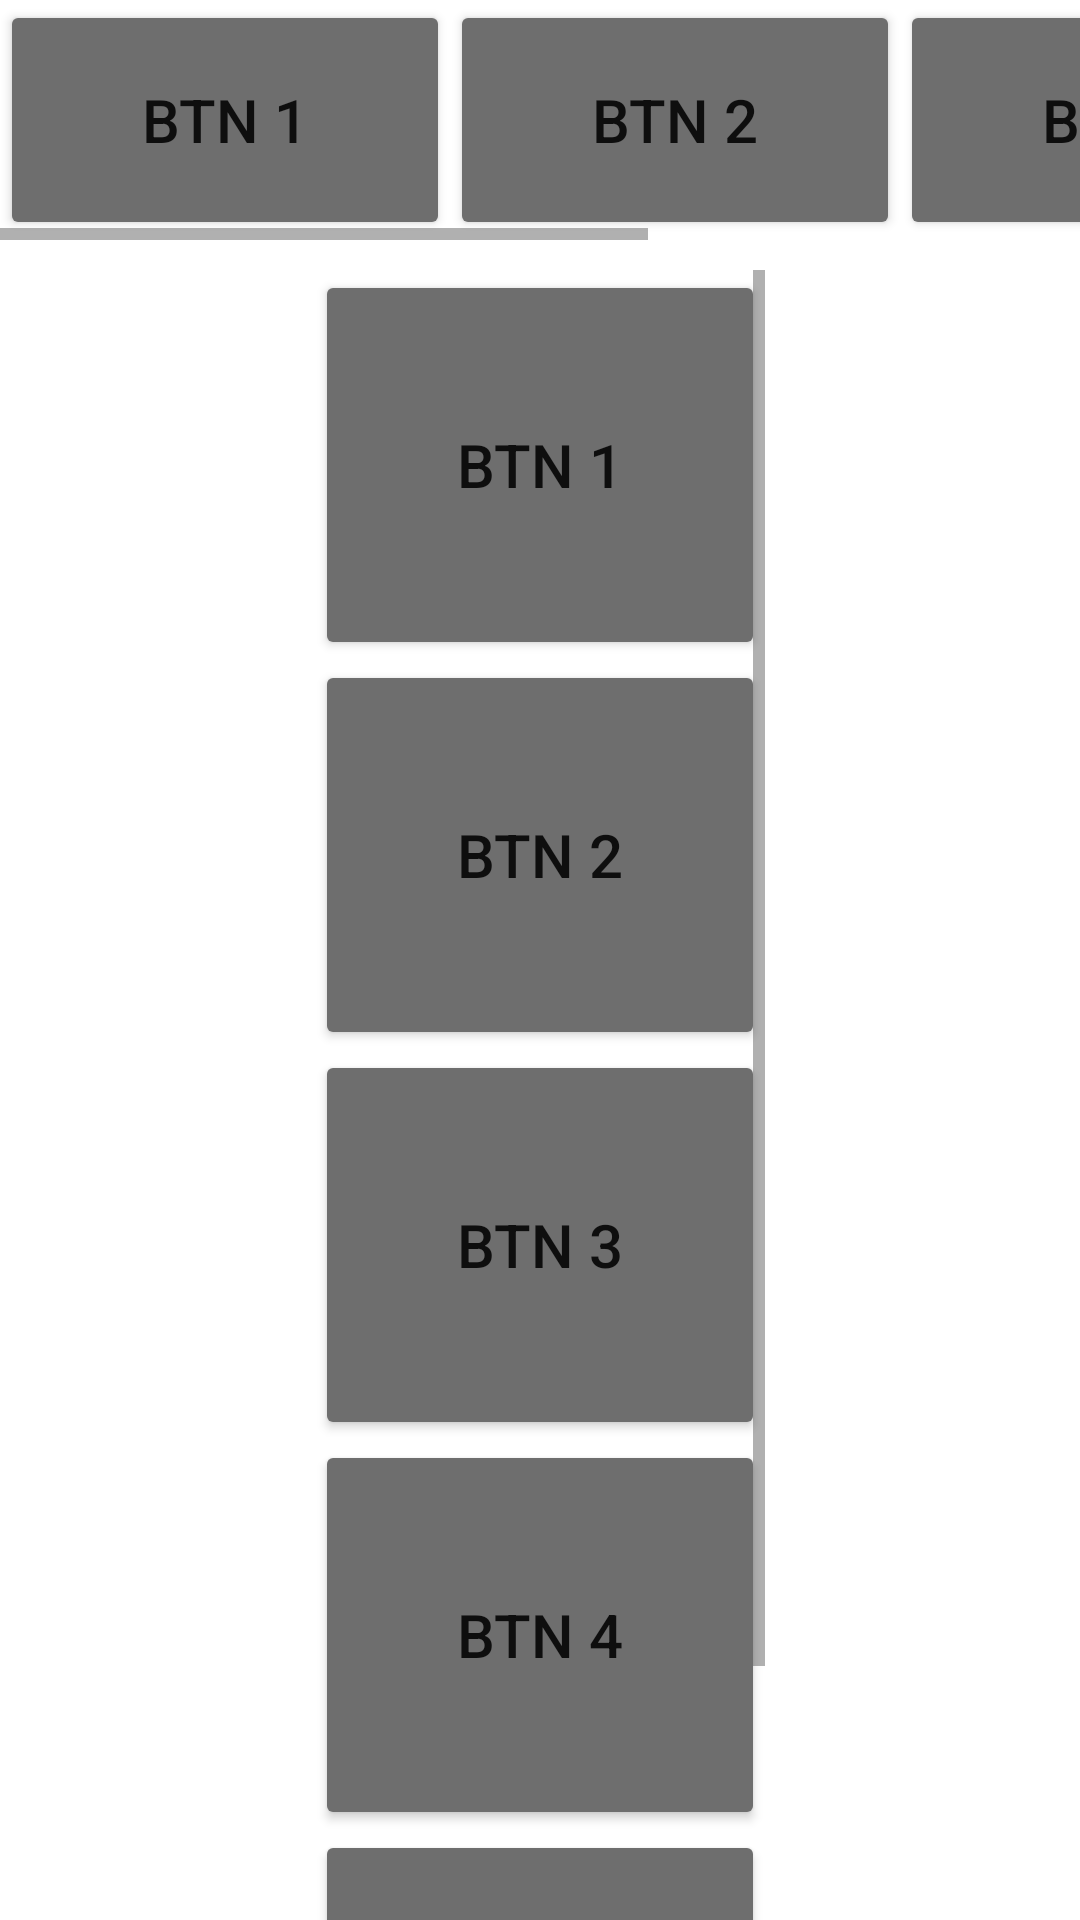

This screen was rendered from an Android layout file. Write that file and the resources it references.
<!-- AndroidManifest.xml: application theme Theme.MCAD_Pracs -->
<!-- res/layout/activity_practical7.xml -->
<?xml version="1.0" encoding="utf-8"?>
<LinearLayout xmlns:android="http://schemas.android.com/apk/res/android"
    xmlns:app="http://schemas.android.com/apk/res-auto"
    xmlns:tools="http://schemas.android.com/tools"
    android:layout_width="match_parent"
    android:layout_height="match_parent"
    tools:context=".Practical7"
    android:orientation="vertical">
    <HorizontalScrollView
        android:layout_width="match_parent"
        android:layout_height="wrap_content">
        <LinearLayout
            android:layout_width="match_parent"
            android:layout_height="match_parent"
            android:orientation="horizontal"
            android:textAlignment="center">
            <Button
                android:layout_width="150dp"
                android:layout_height="80dp"
                android:text="Btn 1"
                android:textSize="20dp"
                android:id="@+id/btn1"
                android:backgroundTint="#6e6e6e">
            </Button>
            <Button
                android:layout_width="150dp"
                android:layout_height="80dp"
                android:text="Btn 2"
                android:textSize="20dp"
                android:id="@+id/btn2"
                android:backgroundTint="#6e6e6e">
            </Button>
            <Button
                android:layout_width="150dp"
                android:layout_height="80dp"
                android:text="Btn 3"
                android:textSize="20dp"
                android:id="@+id/btn3"
                android:backgroundTint="#6e6e6e">
            </Button>
            <Button
                android:layout_width="150dp"
                android:layout_height="80dp"
                android:text="Btn 4"
                android:textSize="20dp"
                android:id="@+id/btn4"
                android:backgroundTint="#6e6e6e">
            </Button>
        </LinearLayout>
    </HorizontalScrollView>
    <ScrollView
        android:layout_width="150dp"
        android:layout_height="match_parent"
        android:layout_marginTop="10dp"
        android:layout_gravity="center">
        <LinearLayout
            android:layout_width="match_parent"
            android:layout_height="match_parent"
            android:orientation="vertical">
            <Button
                android:layout_width="match_parent"
                android:layout_height="130dp"
                android:text="Btn 1"
                android:textSize="20dp"
                android:id="@+id/btn5"
                android:backgroundTint="#6e6e6e">
            </Button>
            <Button
                android:layout_width="match_parent"
                android:layout_height="130dp"
                android:text="Btn 2"
                android:textSize="20dp"
                android:id="@+id/btn6"
                android:backgroundTint="#6e6e6e">
            </Button>
            <Button
                android:layout_width="match_parent"
                android:layout_height="130dp"
                android:text="Btn 3"
                android:textSize="20dp"
                android:id="@+id/btn7"
                android:backgroundTint="#6e6e6e">
            </Button>
            <Button
                android:layout_width="match_parent"
                android:layout_height="130dp"
                android:text="Btn 4"
                android:textSize="20dp"
                android:id="@+id/btn8"
                android:backgroundTint="#6e6e6e">
            </Button>
            <Button
                android:layout_width="match_parent"
                android:layout_height="130dp"
                android:text="Btn 5"
                android:textSize="20dp"
                android:id="@+id/btn9"
                android:backgroundTint="#6e6e6e">
            </Button>
        </LinearLayout>
    </ScrollView>
</LinearLayout>
<!-- resources referenced by this layout -->
<resources>
  <style name="Theme.MCAD_Pracs" parent="Theme.MaterialComponents.DayNight.DarkActionBar">
          
          <item name="colorPrimary">@color/teal_700</item>
          <item name="colorPrimaryVariant">@color/teal_700</item>
          <item name="colorOnPrimary">@color/white</item>
          
          <item name="colorSecondary">@color/teal_200</item>
          <item name="colorSecondaryVariant">@color/teal_700</item>
          <item name="colorOnSecondary">@color/black</item>
          
          <item name="android:statusBarColor" tools:targetApi="l">?attr/colorPrimaryVariant</item>
          
      </style>
  <!-- not gathered from this repository: default colours our renderer supplied (Android Studio template values) -->
  <color name="teal_200">#FF03DAC5</color>
  <color name="teal_700">#FF018786</color>
  <color name="black">#FF000000</color>
  <color name="white">#FFFFFFFF</color>
</resources>
